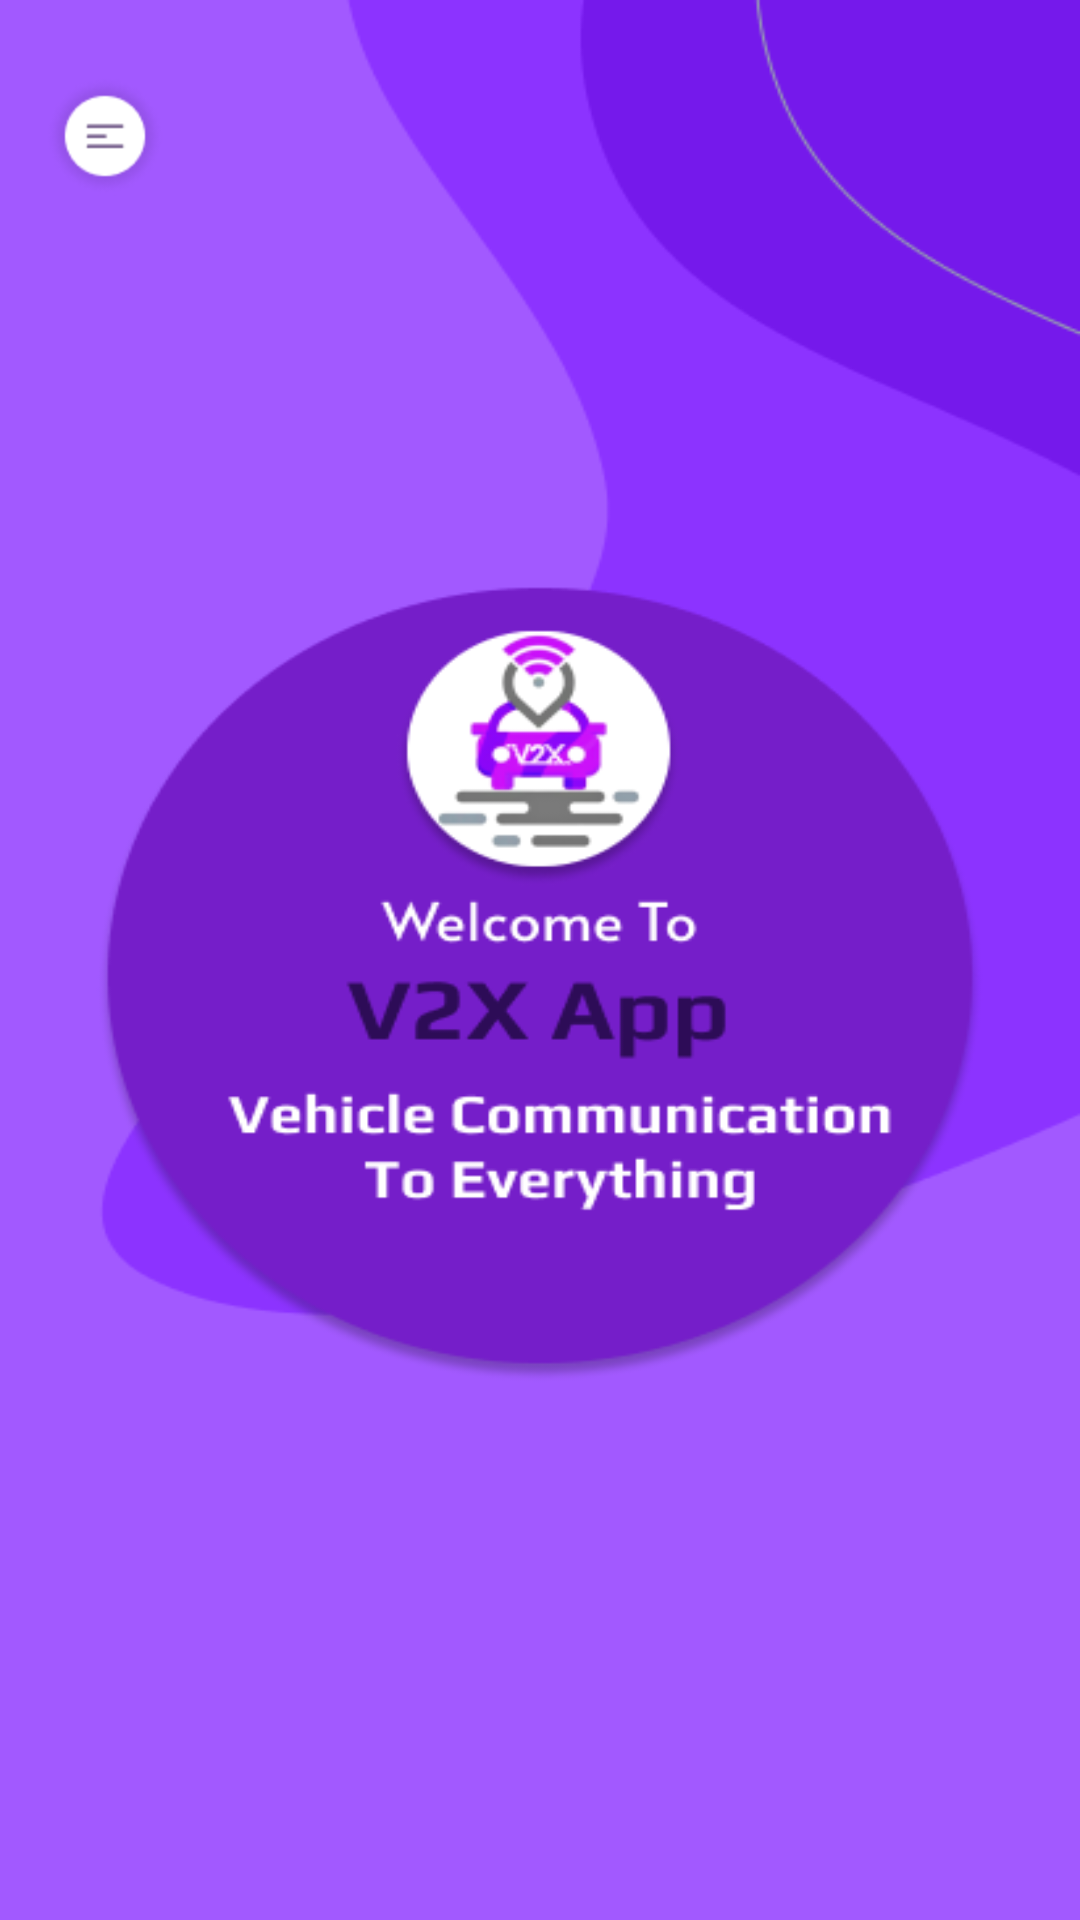

Layout XML and referenced resources for this Android screen:
<!-- AndroidManifest.xml: application theme Theme.V2xApp -->
<!-- res/layout/activity_get_started_screen.xml -->
<?xml version="1.0" encoding="utf-8"?>

<LinearLayout xmlns:android="http://schemas.android.com/apk/res/android"
    xmlns:app="http://schemas.android.com/apk/res-auto"
    xmlns:tools="http://schemas.android.com/tools"
    android:layout_width="match_parent"
    android:layout_height="match_parent"
    android:orientation="vertical"
    android:background="@drawable/bg_get_started"
    tools:context=".MainActivity">

    <ImageButton
        android:id="@+id/get_started_button"
        android:layout_width="280dp"
        android:layout_height="45dp"
        android:layout_gravity="center_horizontal"
        android:background="@drawable/button_get_started"
        android:layout_marginStart="0dp"
        android:layout_marginTop="660dp"
        tools:ignore="RtlHardcoded"
        android:importantForAccessibility="no" />

    <ImageButton
        android:id="@+id/menu_button"
        android:layout_width="40dp"
        android:layout_height="40dp"
        android:background="@drawable/menu"
        android:layout_marginStart="15dp"
        android:layout_marginTop="-680dp"
        tools:ignore="RtlHardcoded"
        android:importantForAccessibility="no" />


</LinearLayout>
<!-- resources referenced by this layout -->
<resources>
  <!-- drawable bg_get_started: png bitmap (drawable, 37599 bytes) -->
  <!-- drawable button_get_started: png bitmap (drawable, 4674 bytes) -->
  <!-- drawable menu: png bitmap (drawable, 2626 bytes) -->
  <style name="Theme.V2xApp" parent="Base.Theme.V2xApp" />
  <style name="Base.Theme.V2xApp" parent="Theme.Material3.DayNight.NoActionBar">
          
          
      </style>
</resources>
